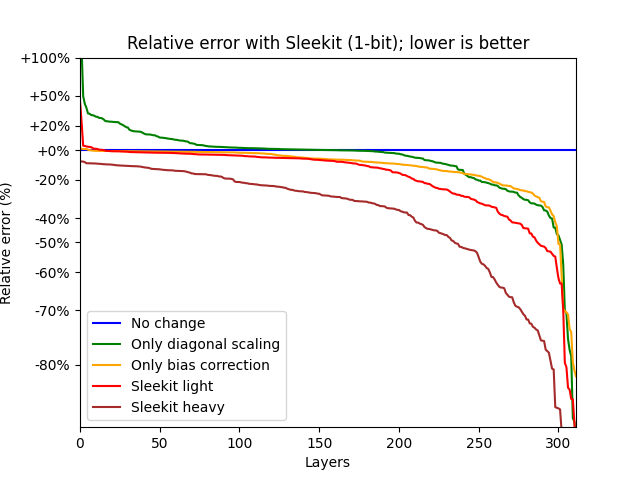

Values plotted in this chart, from the file beside it:
Data	Standard	Correction	Scaling	SleekitLight	SleekitHeavy
bloom-560m/0.mlp.dense_4h_to_h	0.009262	0.004566	0.007407	0.003401	0.002458
bloom-560m/0.mlp.dense_h_to_4h	0.05988	0.05176	0.05864	0.0504	0.0421
bloom-560m/0.self_attention.dense	0.005421	0.001614	0.00121	0.001063	0.0007838
bloom-560m/0.self_attention.query_key_va…	0.08817	0.08264	0.08443	0.07753	0.0622
bloom-560m/1.mlp.dense_4h_to_h	0.00407	0.003495	0.00367	0.003134	0.002837
bloom-560m/1.mlp.dense_h_to_4h	0.08525	0.07284	0.08353	0.07212	0.05813
bloom-560m/1.self_attention.dense	0.001648	0.001003	0.001197	0.0009572	0.0007608
bloom-560m/1.self_attention.query_key_va…	0.1112	0.1064	0.1087	0.1033	0.0807
bloom-560m/10.mlp.dense_4h_to_h	0.006182	0.005881	0.005733	0.005409	0.005051
bloom-560m/10.mlp.dense_h_to_4h	0.1032	0.09392	0.1035	0.09426	0.07597
bloom-560m/10.self_attention.dense	0.003073	0.003042	0.003121	0.002966	0.002626
bloom-560m/10.self_attention.query_key_v…	2.411	0.7017	0.7093	0.4886	0.3471
bloom-560m/11.mlp.dense_4h_to_h	0.00618	0.005934	0.005948	0.005624	0.005213
bloom-560m/11.mlp.dense_h_to_4h	0.1063	0.09735	0.1069	0.09734	0.07924
bloom-560m/11.self_attention.dense	0.002918	0.002851	0.002973	0.002848	0.002527
bloom-560m/11.self_attention.query_key_v…	0.6787	0.5012	0.3791	0.3542	0.251
bloom-560m/12.mlp.dense_4h_to_h	0.006924	0.006729	0.006933	0.006532	0.006056
bloom-560m/12.mlp.dense_h_to_4h	0.1313	0.1215	0.1329	0.1217	0.1003
bloom-560m/12.self_attention.dense	0.002902	0.002872	0.002926	0.002822	0.002516
bloom-560m/12.self_attention.query_key_v…	0.9374	0.5782	0.5241	0.4392	0.3107
bloom-560m/13.mlp.dense_4h_to_h	0.006751	0.006587	0.006753	0.006408	0.005962
bloom-560m/13.mlp.dense_h_to_4h	0.1364	0.1262	0.1376	0.1262	0.1054
bloom-560m/13.self_attention.dense	0.002959	0.00293	0.002966	0.002859	0.002555
bloom-560m/13.self_attention.query_key_v…	0.6084	0.5071	0.4452	0.4195	0.2881
bloom-560m/14.mlp.dense_4h_to_h	0.007079	0.006873	0.00707	0.006688	0.006231
bloom-560m/14.mlp.dense_h_to_4h	0.1361	0.1268	0.1374	0.1268	0.1065
bloom-560m/14.self_attention.dense	0.002592	0.00256	0.002612	0.002539	0.002207
bloom-560m/14.self_attention.query_key_v…	0.5734	0.4789	0.4425	0.4038	0.2838
bloom-560m/15.mlp.dense_4h_to_h	0.007559	0.007338	0.007513	0.00716	0.00669
bloom-560m/15.mlp.dense_h_to_4h	0.1392	0.1294	0.1403	0.1289	0.1085
bloom-560m/15.self_attention.dense	0.00259	0.002549	0.002586	0.002512	0.002233
bloom-560m/15.self_attention.query_key_v…	0.5738	0.4748	0.4166	0.3936	0.2862
bloom-560m/16.mlp.dense_4h_to_h	0.008406	0.008233	0.008387	0.008032	0.007503
bloom-560m/16.mlp.dense_h_to_4h	0.1387	0.1305	0.1422	0.1303	0.1091
bloom-560m/16.self_attention.dense	0.002822	0.002776	0.002861	0.002777	0.002472
bloom-560m/16.self_attention.query_key_v…	0.6063	0.5154	0.4519	0.4328	0.3075
bloom-560m/17.mlp.dense_4h_to_h	0.009731	0.009528	0.009736	0.009266	0.008665
bloom-560m/17.mlp.dense_h_to_4h	0.1403	0.1307	0.1436	0.1309	0.1088
bloom-560m/17.self_attention.dense	0.00302	0.002856	0.003169	0.002845	0.002477
bloom-560m/17.self_attention.query_key_v…	0.4987	0.4147	0.3806	0.3536	0.2634
bloom-560m/18.mlp.dense_4h_to_h	0.01139	0.01121	0.01139	0.01092	0.01023
bloom-560m/18.mlp.dense_h_to_4h	0.1463	0.1353	0.1493	0.1351	0.1119
bloom-560m/18.self_attention.dense	0.003861	0.003677	0.003902	0.003636	0.003224
bloom-560m/18.self_attention.query_key_v…	1.019	0.5039	0.4311	0.3897	0.2857
bloom-560m/19.mlp.dense_4h_to_h	0.01371	0.01346	0.01362	0.01306	0.0122
bloom-560m/19.mlp.dense_h_to_4h	0.1514	0.1398	0.1536	0.1394	0.116
bloom-560m/19.self_attention.dense	0.004893	0.004791	0.005085	0.004733	0.00418
bloom-560m/19.self_attention.query_key_v…	0.6905	0.5138	0.4564	0.4235	0.294
bloom-560m/2.mlp.dense_4h_to_h	0.004935	0.004674	0.004944	0.004579	0.004211
bloom-560m/2.mlp.dense_h_to_4h	0.1357	0.1174	0.1344	0.1162	0.09198
bloom-560m/2.self_attention.dense	0.001109	0.0009765	0.00104	0.0009377	0.0007545
bloom-560m/2.self_attention.query_key_va…	0.1272	0.1249	0.1256	0.1229	0.09584
bloom-560m/20.mlp.dense_4h_to_h	0.02568	0.02005	0.02016	0.01851	0.01656
bloom-560m/20.mlp.dense_h_to_4h	0.1641	0.1445	0.1637	0.1439	0.1188
bloom-560m/20.self_attention.dense	0.01241	0.009739	0.009357	0.008887	0.006864
bloom-560m/20.self_attention.query_key_v…	0.7563	0.5551	0.4992	0.4584	0.3119
bloom-560m/21.mlp.dense_4h_to_h	0.2141	0.03921	0.04562	0.03548	0.03059
bloom-560m/21.mlp.dense_h_to_4h	0.1664	0.1462	0.1685	0.1461	0.119
bloom-560m/21.self_attention.dense	0.2625	0.05347	0.03513	0.03399	0.02073
bloom-560m/21.self_attention.query_key_v…	0.9429	0.5981	0.6258	0.504	0.357
... 252 more rows
